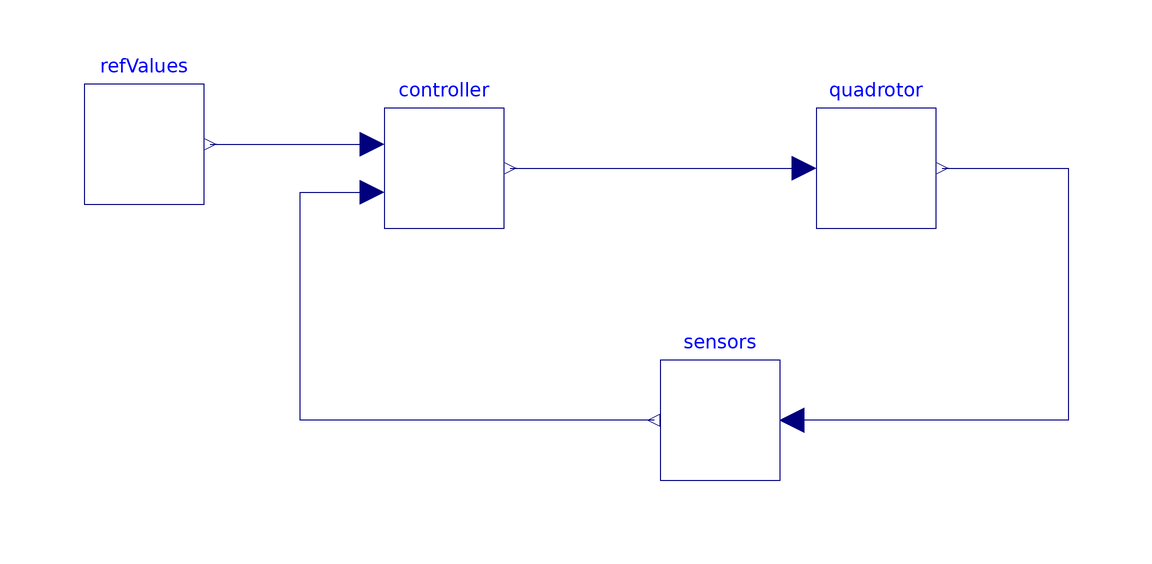

The Modelica model whose source follows is shown above as a component diagram (icons at their Placement, wires along their Line points).

model BlockChart
  //Import libraries and config
  import QuadrotorProject.Config.*;
  import Modelica.Blocks.Interfaces.RealInput;
  import Modelica.Blocks.Interfaces.RealOutput;
  import Modelica.SIunits;
  // Include the blocks
  QuadrotorProject.RefValues refValues annotation(Placement(visible = true, transformation(origin = {-118, 40}, extent = {{-10, -10}, {10, 10}}, rotation = 0)));
  Controller controller annotation(Placement(visible = true, transformation(origin = {-68, 36}, extent = {{-10, -10}, {10, 10}}, rotation = 0)));
  Sensors sensors annotation(Placement(visible = true, transformation(origin = {-22, -6}, extent = {{-10, -10}, {10, 10}}, rotation = 0)));
  Quadrotor quadrotor annotation(Placement(visible = true, transformation(origin = {4, 36}, extent = {{-10, -10}, {10, 10}}, rotation = 0)));
equation
  connect(refValues.ref, controller.ref) annotation(Line(points = {{-107, 40}, {-80, 40}}, color = {0, 0, 127}));
  connect(controller.ctrl, quadrotor.ctrl) annotation(Line(points = {{-57, 36}, {-8, 36}, {-8, 36}, {-8, 36}}, color = {0, 0, 127}));
  connect(quadrotor.plantOut, sensors.plantOut) annotation(Line(points = {{15, 36}, {36, 36}, {36, -6}, {-10, -6}, {-10, -6}, {-10, -6}}, color = {0, 0, 127}));
  connect(sensors.sens, controller.sens) annotation(Line(points = {{-33, -6}, {-92, -6}, {-92, 32}, {-80, 32}}, color = {0, 0, 127}));
// Connect the blocks
  annotation(experiment(StartTime = 0, StopTime = 10), Documentation(info = "<html><h1 class=\"heading\">BLOCK CHART TO CONNECT ALL BLOCKS TOGETHER</h1><p>This should not be necessary to modify.</p></html>"));
end BlockChart;